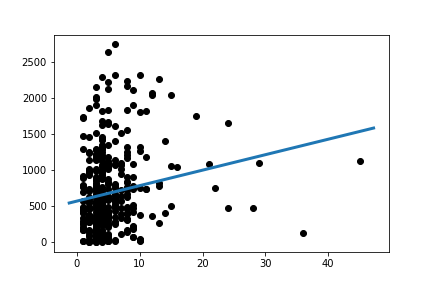

Values plotted in this chart, from the file beside it:
Slope:	21.602927570689868
Intercept:	565.2
R_value:	0.1744
P_value:	0.0006268
